pico-8 play session: mixed d-pad (fixed 12-tick cycle)

[t = 1 s] mixed d-pad (1.2s cycle ×~1): → ← ↑ ↓ + 🅾/❎ taps, ~1s
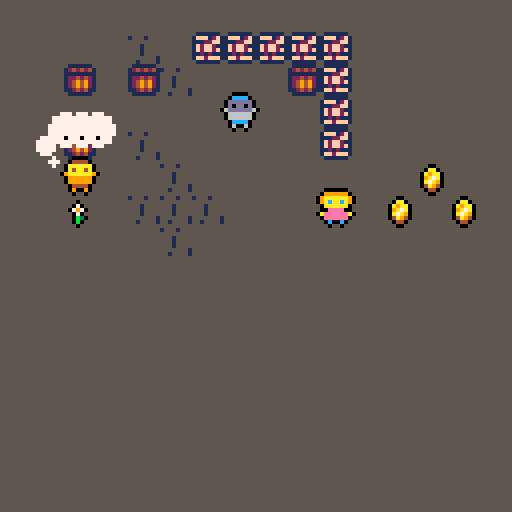
[t = 2 s] mixed d-pad (1.2s cycle ×~1): → ← ↑ ↓ + 🅾/❎ taps, ~2s
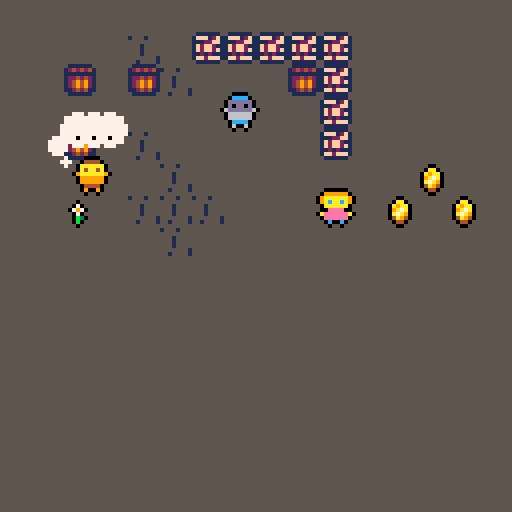
[t = 8 s] mixed d-pad (1.2s cycle ×~6): → ← ↑ ↓ + 🅾/❎ taps, ~8s
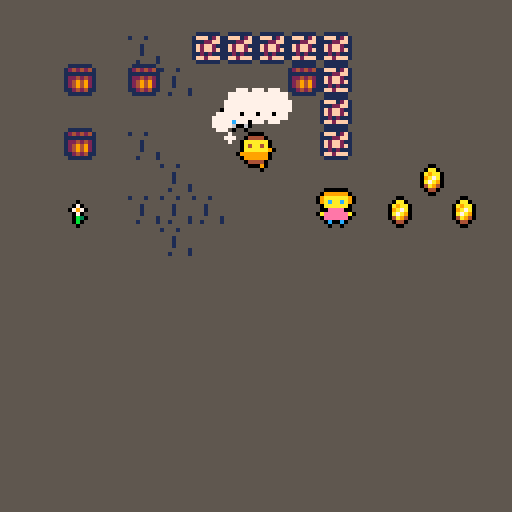

pico-8 cartridge
version 38
__lua__
objs={}
debug=""
function _draw()
 cls(5)
 palt(0,false)
 map()
 palt()
 sortobjs()
 foreach(objs,function(o)
  if (o.type.draw) o.type.draw(o)
 end)
 print(debug,10,10)
end

function sortkey(o)
 if fget(o.type.tile,1) then
  return o.y-8
 else
  return o.y
 end
end
function sortobjs()
 for i=1,#objs do
  local j=i
  while j>1 and sortkey(objs[j-1])>sortkey(objs[j]) do
   objs[j],objs[j-1] = objs[j-1],objs[j]
   j=j-1
  end
 end
end

t=0
function _update()
 t+=1
 foreach(objs,function(o)
  if (o.type.update) o.type.update(o)
 end)
end

function simpledraw(this)
 spr(this.type.tile,this.x,this.y)
end

function sildraw(this,s)
 sprborder(this.type.tile,this.x,this.y)
end

function sprborder(s,x,y,fx)
 for c=1,15 do pal(c,0) end
 spr(s,x+1,y,1,1,fx)
 spr(s,x-1,y,1,1,fx)
 spr(s,x,y+1,1,1,fx)
 spr(s,x,y-1,1,1,fx)
 pal()
 spr(s,x,y,1,1,fx)
end

function walkdraw(this)
 local s=this.type.tile
 if (this.walking) s+=t\5%2*16
 sprborder(s,this.x,this.y,t\10%2==0)
end

types={}
player={
 tile=1,
 draw=function(this)
  walkdraw(this)
  if this.typing!=nil then
   local s=this.typing
   if (#s==0) s="..."
   circfill(this.x-3,this.y,1,7)
   circfill(this.x-5,this.y-4,2,7)
   for i=1,#s do
    circfill(this.x-#s*2+i*4+2,this.y-8,4,7)
   end
   print(s,this.x-#s*2+5,this.y-10,0)
  end
 end,
 update=function(this)
  local dx=0
  local dy=0
  if (btn(⬅️)) dx-=1
  if (btn(➡️)) dx+=1
  if (btn(⬆️)) dy-=1
  if (btn(⬇️)) dy+=1
  this.move(dx,dy)
  this.walking=dx!=0 or dy!=0
  if stat(30) then --key pressed
   local k=stat(31) --get code
   this.typing=this.typing..k
   if k=="p" then
    poke(0x5f30,1) --suppress pause menu
   elseif k=="\r" then --enter
    poke(0x5f30,1) --suppress pause menu
    poke(0x5f2d,0) --disable keyboard
    this.typing=nil
   elseif k=="\8" then --backspace
    this.typing=sub(this.typing,1,#this.typing-2)
   end
  end
  if btnp(❎) and peek(0x5f2d)==0 then
   poke(0x5f2d,1) --enable keyboard
   this.typing=""
   --empty keyboard buffer
   while stat(30) do stat(31) end
  end
 end,
}
add(types,player)

guard={
 tile=2,
 draw=walkdraw,
}
add(types,guard)

miss={
 tile=3,
 draw=walkdraw,
}
add(types,miss)

coin={
 tile=6,
 draw=sildraw,
}
add(types,coin)

flower={
 tile=7,
 draw=sildraw,
}
add(types,flower)

function _init()
 for x=0,16 do
  for y=0,16 do
   local t=mget(x,y)
   foreach(types,function(ty)
    if ty.tile==t then
     local o={type=ty,x=x*8,y=y*8}
     if (ty.init!=nil) ty.init(o)
     initobj(o)
     add(objs,o)
     mset(x,y,0)
    end
   end)
  end
 end
end

function initobj(o)
 o.rx=0
 o.ry=0
 o.w=8
 o.h=8
 o.is_solid=function(x,y)
  local ox=o.x+x
  local oy=o.y+y
  local ex,ey=0,0
  if (ox%8!=0) ex+=1
  if (oy%8!=0) ey+=1
  for i=0,ex do for j=0,ey do
   local t=mget(ox\8+i,oy\8+j)
   if (fget(t,0)) return true
  end end
  for i=1,#objs do
   local e=objs[i]
   if not (
    o==e or
    not fget(e.type.tile,0) or
    ox+o.w<=e.x or
    ox>=e.x+e.w or
    oy+o.h<=e.y or
    oy>=e.y+e.h) then
    return true
   end
  end
  return false
 end
 o.move=function(x,y)
	 if (x==0 and y==0) return
  o.rx+=x
  o.ry+=y
  x=flr(o.rx)
  y=flr(o.ry)
  o.rx-=x
  o.ry-=y
  local sx=sign(x)
  for i=1,abs(x) do
   if o.is_solid(sx,0) then
    break
   else
    o.x+=sx
   end
  end
  local sy=sign(y)
  for i=1,abs(y) do
   if o.is_solid(0,sy) then
    break
   else
    o.y+=sy
   end
  end
 end
end

function sign(x)
 if (x>0) return 1
 if (x<0) return -1
 return 0
end
__gfx__
000000000044440000cccc0009999990555555555111111500000000000000000000000000000000000000000000000000000000000000000000000000000000
000000000aaaaaa00dddddd09aaaaaa9155515551fff12f100000000000000000000000000000000000000000000000000000000000000000000000000000000
007007000a4aa4a00d0dd0d09acaaca95555555511122ff1000aa000000000000000000000000000000000000000000000000000000000000000000000000000
000770009aaaaaa96dddddd60aaaaaa0555155551f2ff21100a9aa00000700000000000000000000000000000000000000000000000000000000000000000000
00077000099999900666666000eeee00555155551f2ff2f1009a7a00007970000000000000000000000000000000000000000000000000000000000000000000
007007000999999006666660aeeeeeea555155551121211100a7a900000700000000000000000000000000000000000000000000000000000000000000000000
000000000044440000cccc000eeeeee0555555511ff2fff1004a9400000b30000000000000000000000000000000000000000000000000000000000000000000
00000000009009000060060000c00c00551555515111111500044000000b00000000000000000000000000000000000000000000000000000000000000000000
000000000044440000cccc0000000000000000002ff2ff1251111115000000000000000000000000000000000000000000000000000000000000000000000000
000000000aaaaaa00dddddd000000000000000002222222212424241000000000000000000000000000000000000000000000000000000000000000000000000
000000000a4aa4a00d0dd0d00000000000000000f2ff2ff211111111000000000000000000000000000000000000000000000000000000000000000000000000
000000009aaaaaa06dddddd000000000000000002221122212242421000000000000000000000000000000000000000000000000000000000000000000000000
0000000009999999066666660000000000000000ff2ff2ff12494921000000000000000000000000000000000000000000000000000000000000000000000000
00000000099999900666666000000000000000002212221212494921000000000000000000000000000000000000000000000000000000000000000000000000
000000000044440000cccc0000000000000000002ff2ff2f11242411000000000000000000000000000000000000000000000000000000000000000000000000
00000000009000000060000000000000000000002222222251111115000000000000000000000000000000000000000000000000000000000000000000000000
__gff__
0001010100010200000000000000000000010100000101000000000000000000000000000000000000000000000000000000000000000000000000000000000000000000000000000000000000000000000000000000000000000000000000000000000000000000000000000000000000000000000000000000000000000000
0000000000000000000000000000000000000000000000000000000000000000000000000000000000000000000000000000000000000000000000000000000000000000000000000000000000000000000000000000000000000000000000000000000000000000000000000000000000000000000000000000000000000000
__map__
0000000000000000000000000000000000000000000000000000000000000000000000000000000000000000000000000000000000000000000000000000000000000000000000000000000000000000000000000000000000000000000000000000000000000000000000000000000000000000000000000000000000000000
0000000004000505050505000000000000000000000000000000000000000000000000000000000000000000000000000000000000000000000000000000000000000000000000000000000000000000000000000000000000000000000000000000000000000000000000000000000000000000000000000000000000000000
0000160016040000001605000000000000000000000000000000000000000000000000000000000000000000000000000000000000000000000000000000000000000000000000000000000000000000000000000000000000000000000000000000000000000000000000000000000000000000000000000000000000000000
0000000000000002000005000000000000000000000000000000000000000000000000000000000000000000000000000000000000000000000000000000000000000000000000000000000000000000000000000000000000000000000000000000000000000000000000000000000000000000000000000000000000000000
0000160004000000000005000000000000000000000000000000000000000000000000000000000000000000000000000000000000000000000000000000000000000000000000000000000000000000000000000000000000000000000000000000000000000000000000000000000000000000000000000000000000000000
0000010000040000000000000006000000000000000000000000000000000000000000000000000000000000000000000000000000000000000000000000000000000000000000000000000000000000000000000000000000000000000000000000000000000000000000000000000000000000000000000000000000000000
0000070004040400000003000600060000000000000000000000000000000000000000000000000000000000000000000000000000000000000000000000000000000000000000000000000000000000000000000000000000000000000000000000000000000000000000000000000000000000000000000000000000000000
0000000000040000000000000000000000000000000000000000000000000000000000000000000000000000000000000000000000000000000000000000000000000000000000000000000000000000000000000000000000000000000000000000000000000000000000000000000000000000000000000000000000000000
